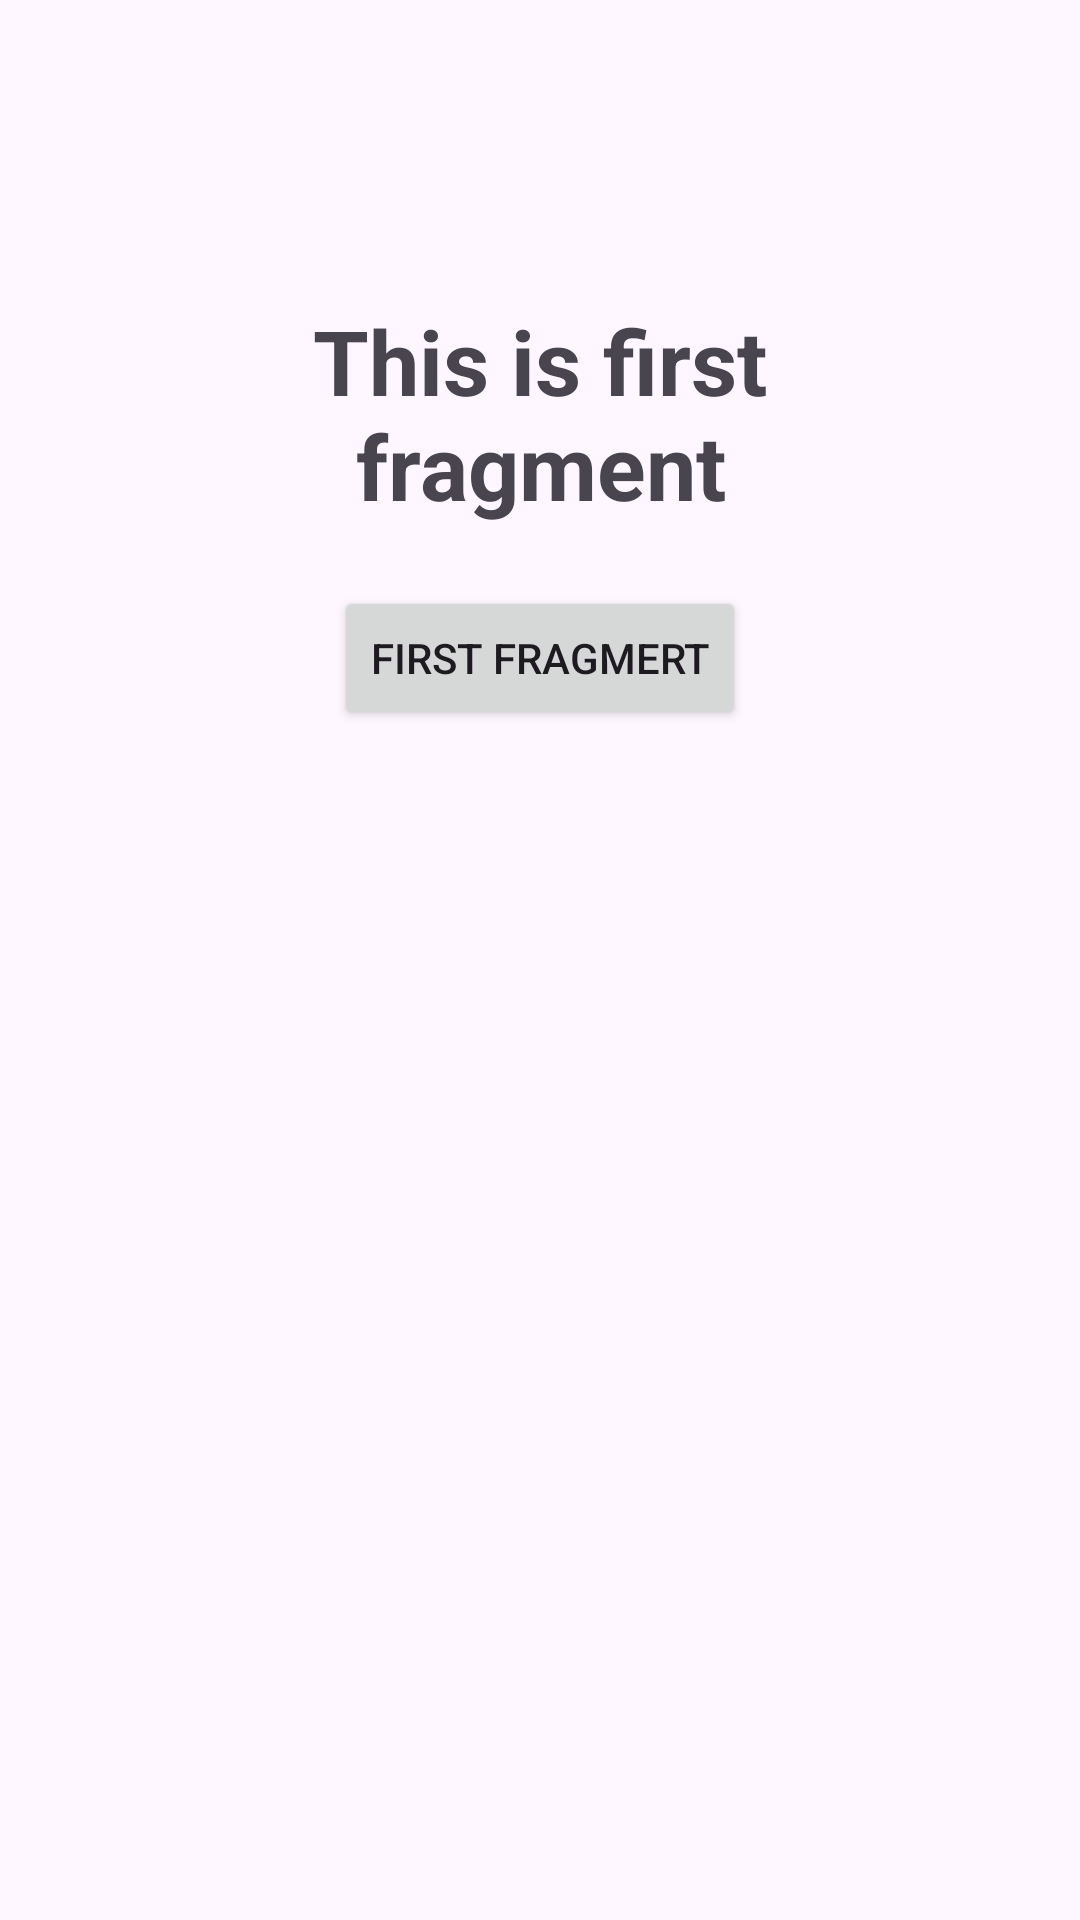

This screen was rendered from an Android layout file. Write that file and the resources it references.
<!-- AndroidManifest.xml: application theme Theme.ProjectFragment -->
<!-- res/layout/fragment_first.xml -->
<?xml version="1.0" encoding="utf-8"?>
<LinearLayout
    android:layout_width="match_parent"
    android:layout_height="match_parent"
    xmlns:android="http://schemas.android.com/apk/res/android"
    android:orientation="vertical">

    <TextView
        android:layout_width="match_parent"
        android:layout_height="wrap_content"
        android:text="This is first fragment"
        android:textStyle="bold"
        android:textSize="30sp"
        android:gravity="center"
        android:layout_gravity="center"
        android:layout_marginTop="100dp"
        android:layout_marginHorizontal="50dp"/>
    
    <Button
        android:id="@+id/btn_firstFragment"
        android:layout_width="wrap_content"
        android:layout_height="wrap_content"
        android:text="First fragmert"
        android:layout_gravity="center"
        android:layout_marginTop="20dp"/>

</LinearLayout>
<!-- resources referenced by this layout -->
<resources>
  <style name="Theme.ProjectFragment" parent="Base.Theme.ProjectFragment" />
  <style name="Base.Theme.ProjectFragment" parent="Theme.Material3.DayNight.NoActionBar">
          
          
      </style>
</resources>
